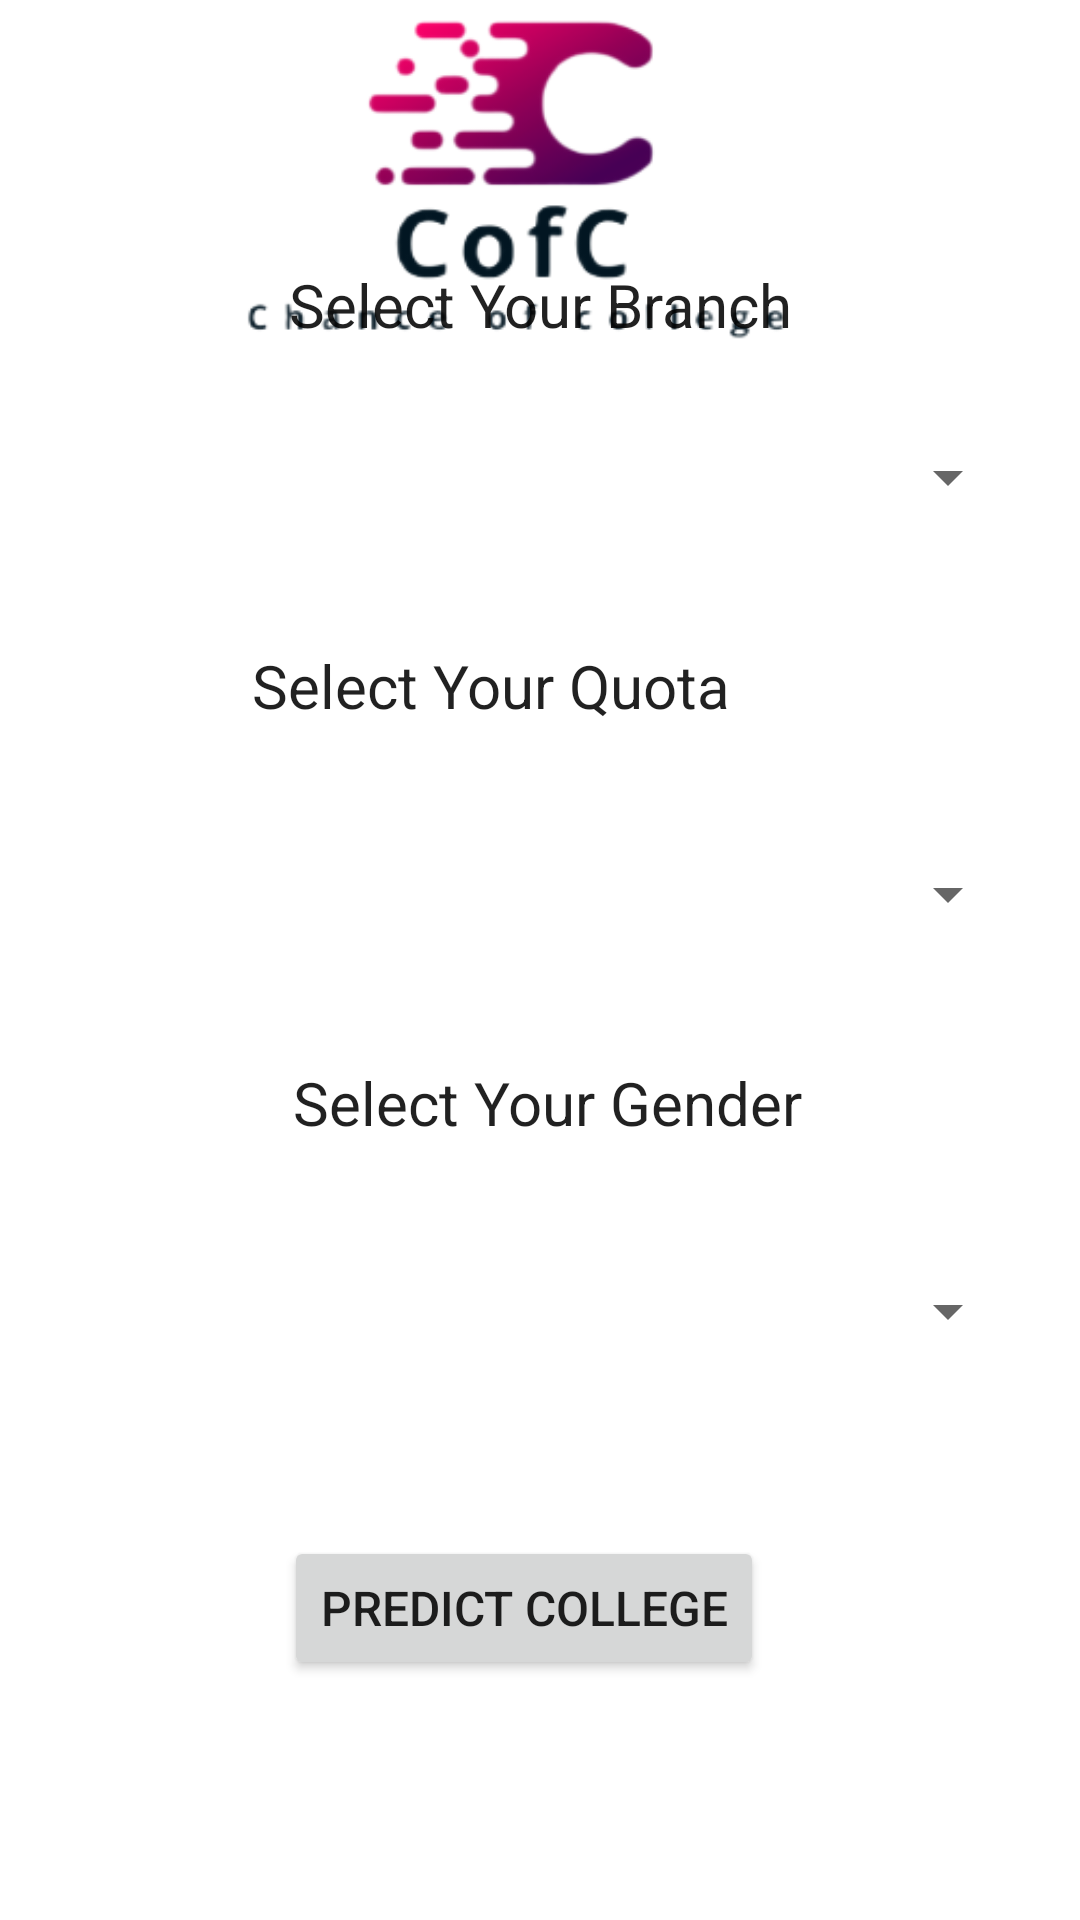

Here is an Android app screen rendered from its layout file. Give the layout XML and the strings, colors and styles it references.
<!-- AndroidManifest.xml: application theme Theme.JosaaHelper -->
<!-- res/layout/activity_college_input_second.xml -->
<?xml version="1.0" encoding="utf-8"?>
<androidx.constraintlayout.widget.ConstraintLayout xmlns:android="http://schemas.android.com/apk/res/android"
    xmlns:app="http://schemas.android.com/apk/res-auto"
    xmlns:tools="http://schemas.android.com/tools"
    android:id="@+id/collegeinput"
    android:layout_width="match_parent"
    android:layout_height="match_parent"
    android:background="@drawable/logo4"
    tools:context=".CollegeInputSecond">

    <androidx.constraintlayout.widget.ConstraintLayout
        android:layout_width="match_parent"
        android:layout_height="match_parent"
        app:layout_constraintBottom_toBottomOf="parent"
        app:layout_constraintEnd_toEndOf="parent"
        app:layout_constraintHorizontal_bias="1.0"
        app:layout_constraintStart_toStartOf="parent"
        app:layout_constraintTop_toTopOf="parent"
        app:layout_constraintVertical_bias="1.0"
        tools:ignore="MissingClass">

        <TextView
            android:id="@+id/textselectBranch"
            android:layout_width="wrap_content"
            android:layout_height="wrap_content"
            android:layout_marginTop="88dp"
            android:text="Select Your Branch"
            android:textAppearance="@style/TextAppearance.AppCompat.Large"
            android:textSize="20sp"
            app:layout_constraintEnd_toEndOf="parent"
            app:layout_constraintStart_toStartOf="parent"
            app:layout_constraintTop_toTopOf="parent" />

        <Spinner
            android:id="@+id/branchSpinner"
            android:layout_width="match_parent"
            android:layout_height="wrap_content"
            android:layout_marginLeft="10dp"
            android:layout_marginTop="20dp"
            android:layout_marginRight="20dp"
            android:minHeight="48dp"
            app:layout_constraintEnd_toEndOf="@+id/textselectBranch"
            app:layout_constraintHorizontal_bias="0.509"
            app:layout_constraintStart_toStartOf="@+id/textselectBranch"
            app:layout_constraintTop_toBottomOf="@+id/textselectBranch" />

        <TextView
            android:id="@+id/textselectQuota"
            android:layout_width="wrap_content"
            android:layout_height="wrap_content"
            android:layout_marginTop="32dp"
            android:text="Select Your Quota"
            android:textAppearance="@style/TextAppearance.AppCompat.Large"
            android:textSize="20sp"
            app:layout_constraintEnd_toEndOf="@+id/branchSpinner"
            app:layout_constraintHorizontal_bias="0.442"
            app:layout_constraintStart_toStartOf="@+id/branchSpinner"
            app:layout_constraintTop_toBottomOf="@+id/branchSpinner" />

        <Spinner
            android:id="@+id/quotaSpinner"
            android:layout_width="match_parent"
            android:layout_height="wrap_content"
            android:layout_marginLeft="10dp"
            android:layout_marginTop="32dp"
            android:layout_marginRight="20dp"
            android:minHeight="48dp"
            app:layout_constraintEnd_toEndOf="@+id/textselectQuota"
            app:layout_constraintHorizontal_bias="0.442"
            app:layout_constraintStart_toStartOf="@+id/textselectQuota"
            app:layout_constraintTop_toBottomOf="@+id/textselectQuota" />

        <TextView
            android:id="@+id/textselectGender"
            android:layout_width="wrap_content"
            android:layout_height="wrap_content"
            android:layout_marginTop="32dp"
            android:text="Select Your Gender"
            android:textAppearance="@style/TextAppearance.AppCompat.Large"
            android:textSize="20sp"
            app:layout_constraintEnd_toEndOf="@+id/quotaSpinner"
            app:layout_constraintHorizontal_bias="0.575"
            app:layout_constraintStart_toStartOf="@+id/quotaSpinner"
            app:layout_constraintTop_toBottomOf="@+id/quotaSpinner" />

        <Spinner
            android:id="@+id/genderSpinner"
            android:layout_width="match_parent"
            android:layout_height="wrap_content"
            android:layout_marginStart="10dp"
            android:layout_marginTop="32dp"
            android:layout_marginEnd="20dp"
            android:minHeight="48dp"
            app:layout_constraintEnd_toEndOf="@id/textselectGender"
            app:layout_constraintHorizontal_bias="0.562"
            app:layout_constraintStart_toStartOf="@id/textselectGender"
            app:layout_constraintTop_toBottomOf="@+id/textselectGender" />

        <Button
            android:id="@+id/fragmentsecondnextbtn"
            android:layout_width="wrap_content"
            android:layout_height="wrap_content"
            android:text="Predict College"
            android:textSize="16sp"
            app:layout_constraintBottom_toBottomOf="parent"
            app:layout_constraintEnd_toEndOf="@+id/genderSpinner"
            app:layout_constraintHorizontal_bias="0.55"
            app:layout_constraintStart_toStartOf="@+id/genderSpinner"
            app:layout_constraintTop_toBottomOf="@+id/genderSpinner"
            app:layout_constraintVertical_bias="0.39" />
    </androidx.constraintlayout.widget.ConstraintLayout>
</androidx.constraintlayout.widget.ConstraintLayout>
<!-- resources referenced by this layout -->
<resources>
  <!-- drawable logo4: png bitmap (drawable, 40880 bytes) -->
  <style name="Theme.JosaaHelper" parent="Theme.MaterialComponents.DayNight.DarkActionBar">
          
          <item name="colorPrimary">@color/purple_500</item>
          <item name="colorPrimaryVariant">@color/purple_700</item>
          <item name="colorOnPrimary">@color/white</item>
          
          <item name="colorSecondary">@color/teal_200</item>
          <item name="colorSecondaryVariant">@color/teal_700</item>
          <item name="colorOnSecondary">@color/black</item>
          
          <item name="android:statusBarColor" tools:targetApi="l">?attr/colorPrimaryVariant</item>
          
      </style>
  <!-- not gathered from this repository: default colours our renderer supplied (Android Studio template values) -->
  <color name="purple_500">#FF6200EE</color>
  <color name="purple_700">#FF3700B3</color>
  <color name="teal_200">#FF03DAC5</color>
  <color name="teal_700">#FF018786</color>
  <color name="black">#FF000000</color>
  <color name="white">#FFFFFFFF</color>
</resources>
